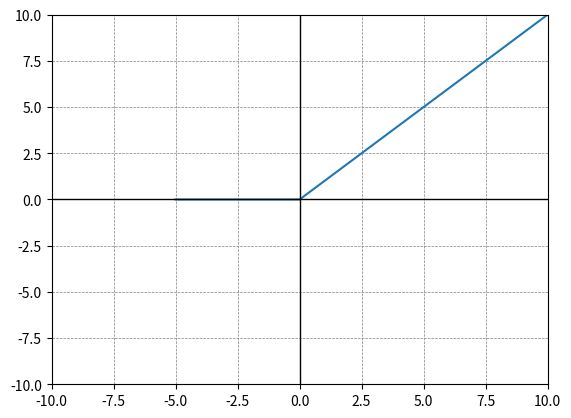

Python code for this plot:
"""
Code to visualize ReLU function
"""
import numpy as np
import matplotlib.pyplot as plt

def ReLU(x):
    rect = []
    for point in x:
        rect.append(max(0, point))
    return np.array(rect, dtype=float)


x = np.linspace(-5, 10, 100)
y = ReLU(x)

plt.plot(x, y)
plt.grid(color='gray', linestyle='--', linewidth=0.5)
plt.axhline(0, color='black', linewidth=1)
plt.axvline(0, color='black', linewidth=1)
plt.axis([-10, 10, -10, 10])
plt.show()
